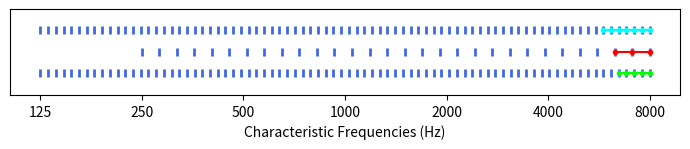

This chart was generated by the following Python code:
import numpy as np
import matplotlib.pyplot as plt
from matplotlib.ticker import ScalarFormatter
from math import log10

nsim_CFs = np.logspace(log10(250), log10(8000), 30, base=10.0)
wavenet_CFs = np.logspace(log10(125), log10(8000), 80, base=10.0)

fig, ax = plt.subplots(figsize=(7, 1.6))
ax.set_xscale('log')
ax.xaxis.set_major_formatter(ScalarFormatter())
ax.set_ylim(0, 1)
ax.minorticks_off()
#ax.tick_params(axis='x', labelrotation=90)
ax.scatter(wavenet_CFs, 0.75 * np.ones(80), c="royalblue", marker="|", linewidths=2)
ax.plot(wavenet_CFs[-7:], [0.75] * 7, c="aqua", marker=".")
ax.scatter(nsim_CFs, 0.5 * np.ones(30), c="royalblue", marker="|", linewidths=2)
ax.plot(nsim_CFs[-3:], [0.5] * 3, c="red", marker=".")
ax.scatter(wavenet_CFs, 0.25 * np.ones(80), c="royalblue", marker="|", linewidths=2)
ax.plot(wavenet_CFs[-5:], [0.25] * 5, c="lime", marker=".")
ax.set_xticks([round(cf) for cf in np.logspace(log10(125), log10(8000), 7, base=10.0)])
ax.set_xlabel("Characteristic Frequencies (Hz)")
ax.set_yticks([])
plt.tight_layout()
plt.savefig("nsim_window_scales.png")
#plt.show()
